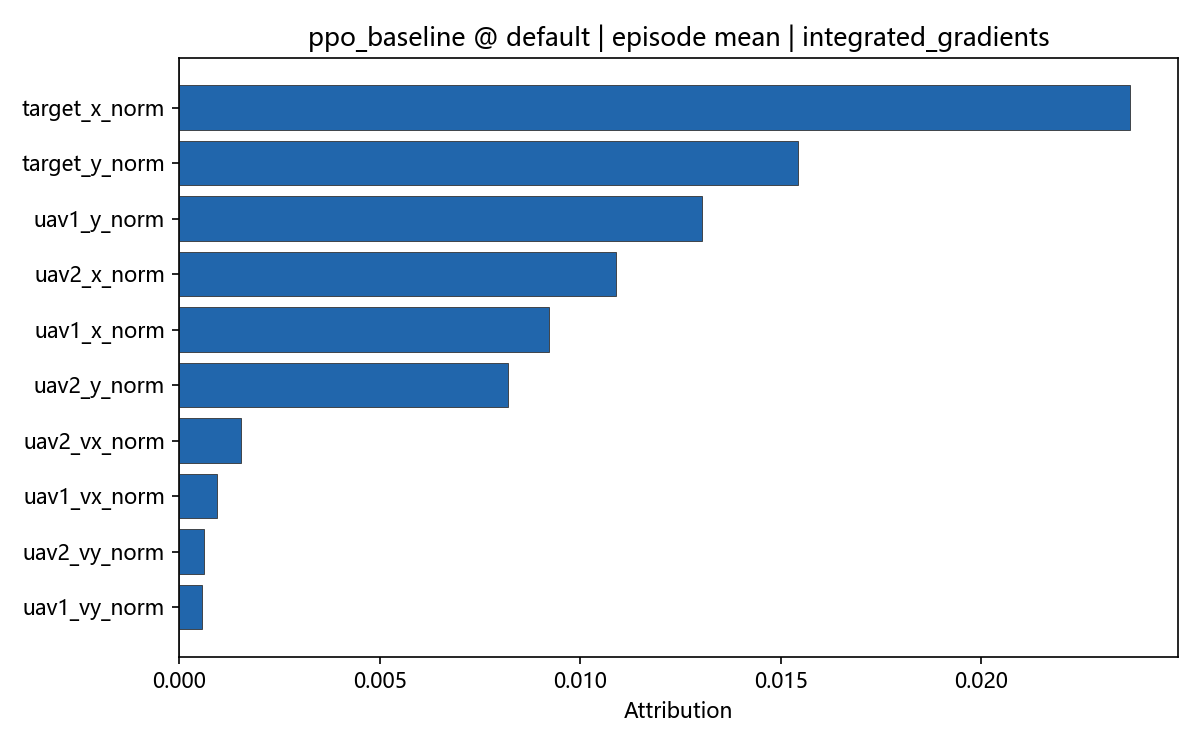

Values plotted in this chart, from the file beside it:
feature, attribution, abs_attribution
target_x_norm, 0.0237, 0.0237
target_y_norm, 0.01543, 0.01543
uav1_y_norm, 0.01303, 0.01303
uav2_x_norm, 0.01088, 0.01088
uav1_x_norm, 0.009223, 0.009223
uav2_y_norm, 0.008199, 0.008199
uav2_vx_norm, 0.001525, 0.001525
uav1_vx_norm, 0.0009265, 0.0009265
uav2_vy_norm, 0.0006018, 0.0006018
uav1_vy_norm, 0.0005617, 0.0005617
